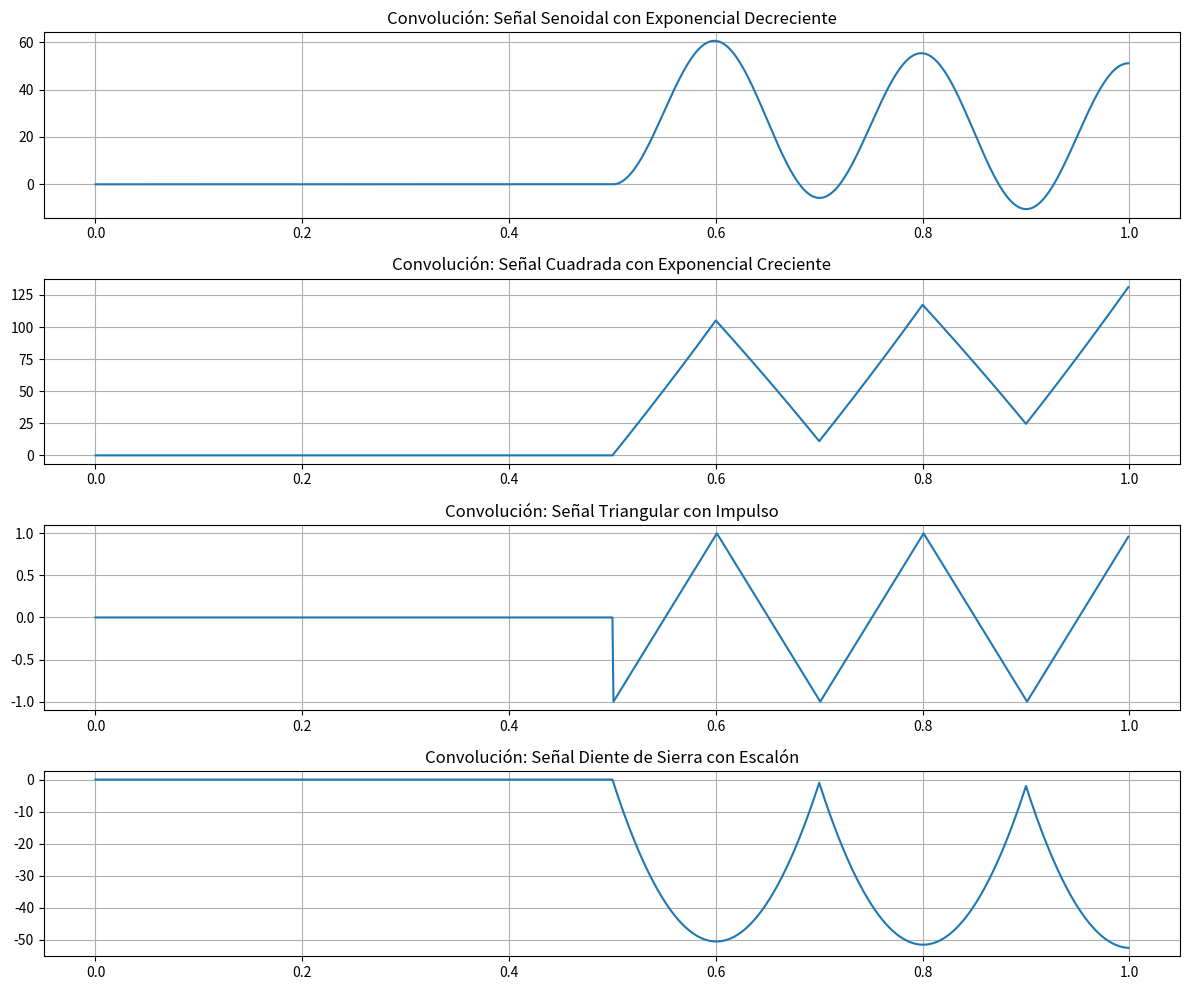

The matplotlib source for this figure:
import numpy as np
import matplotlib.pyplot as plt
from scipy import signal

# Vector de tiempo para las señales periódicas y aperiódicas
fs = 1000  # Frecuencia de muestreo
T = 1  # Duración en segundos
t_periodica = np.linspace(0, T, int(fs * T), endpoint=False)
t_aperiodica = np.linspace(-1, 2, int(fs * 3), endpoint=False)

# Señales Periódicas
senoidal = np.sin(2 * np.pi * 5 * t_periodica)  # Señal senoidal
cuadrada = signal.square(2 * np.pi * 5 * t_periodica)  # Señal cuadrada
triangular = signal.sawtooth(2 * np.pi * 5 * t_periodica, 0.5)  # Señal triangular
diente_sierra = signal.sawtooth(2 * np.pi * 5 * t_periodica)  # Señal diente de sierra

# Señales Aperiódicas (respuestas a impulso de los sistemas)
exp_decreciente = np.exp(-t_aperiodica) * ((t_aperiodica >= 0) & (t_aperiodica < 1))
exp_creciente = np.exp(t_aperiodica) * ((t_aperiodica >= 0) & (t_aperiodica < 1))
impulso = np.where(t_aperiodica == 0, 1, 0)  # Aproximación del impulso
escalon = np.where(t_aperiodica >= 0, 1, 0)
x = np.linspace(-10, 10, 1000)
sinc = np.sinc(x / np.pi)  # np.sinc normalizado

# Realizar convoluciones (cada señal periódica con una aperiódica)
conv_senoidal_exp_decreciente = np.convolve(senoidal, exp_decreciente, mode='same')[:len(t_periodica)]
conv_cuadrada_exp_creciente = np.convolve(cuadrada, exp_creciente, mode='same')[:len(t_periodica)]
conv_triangular_impulso = np.convolve(triangular, impulso, mode='same')[:len(t_periodica)]
conv_diente_sierra_escalon = np.convolve(diente_sierra, escalon, mode='same')[:len(t_periodica)]

# Graficar las señales convolucionadas
plt.figure(figsize=(12, 10))

plt.subplot(4, 1, 1)
plt.plot(t_periodica, conv_senoidal_exp_decreciente)
plt.title('Convolución: Señal Senoidal con Exponencial Decreciente')
plt.grid(True)

plt.subplot(4, 1, 2)
plt.plot(t_periodica, conv_cuadrada_exp_creciente)
plt.title('Convolución: Señal Cuadrada con Exponencial Creciente')
plt.grid(True)

plt.subplot(4, 1, 3)
plt.plot(t_periodica, conv_triangular_impulso)
plt.title('Convolución: Señal Triangular con Impulso')
plt.grid(True)

plt.subplot(4, 1, 4)
plt.plot(t_periodica, conv_diente_sierra_escalon)
plt.title('Convolución: Señal Diente de Sierra con Escalón')
plt.grid(True)

plt.tight_layout()
plt.show()